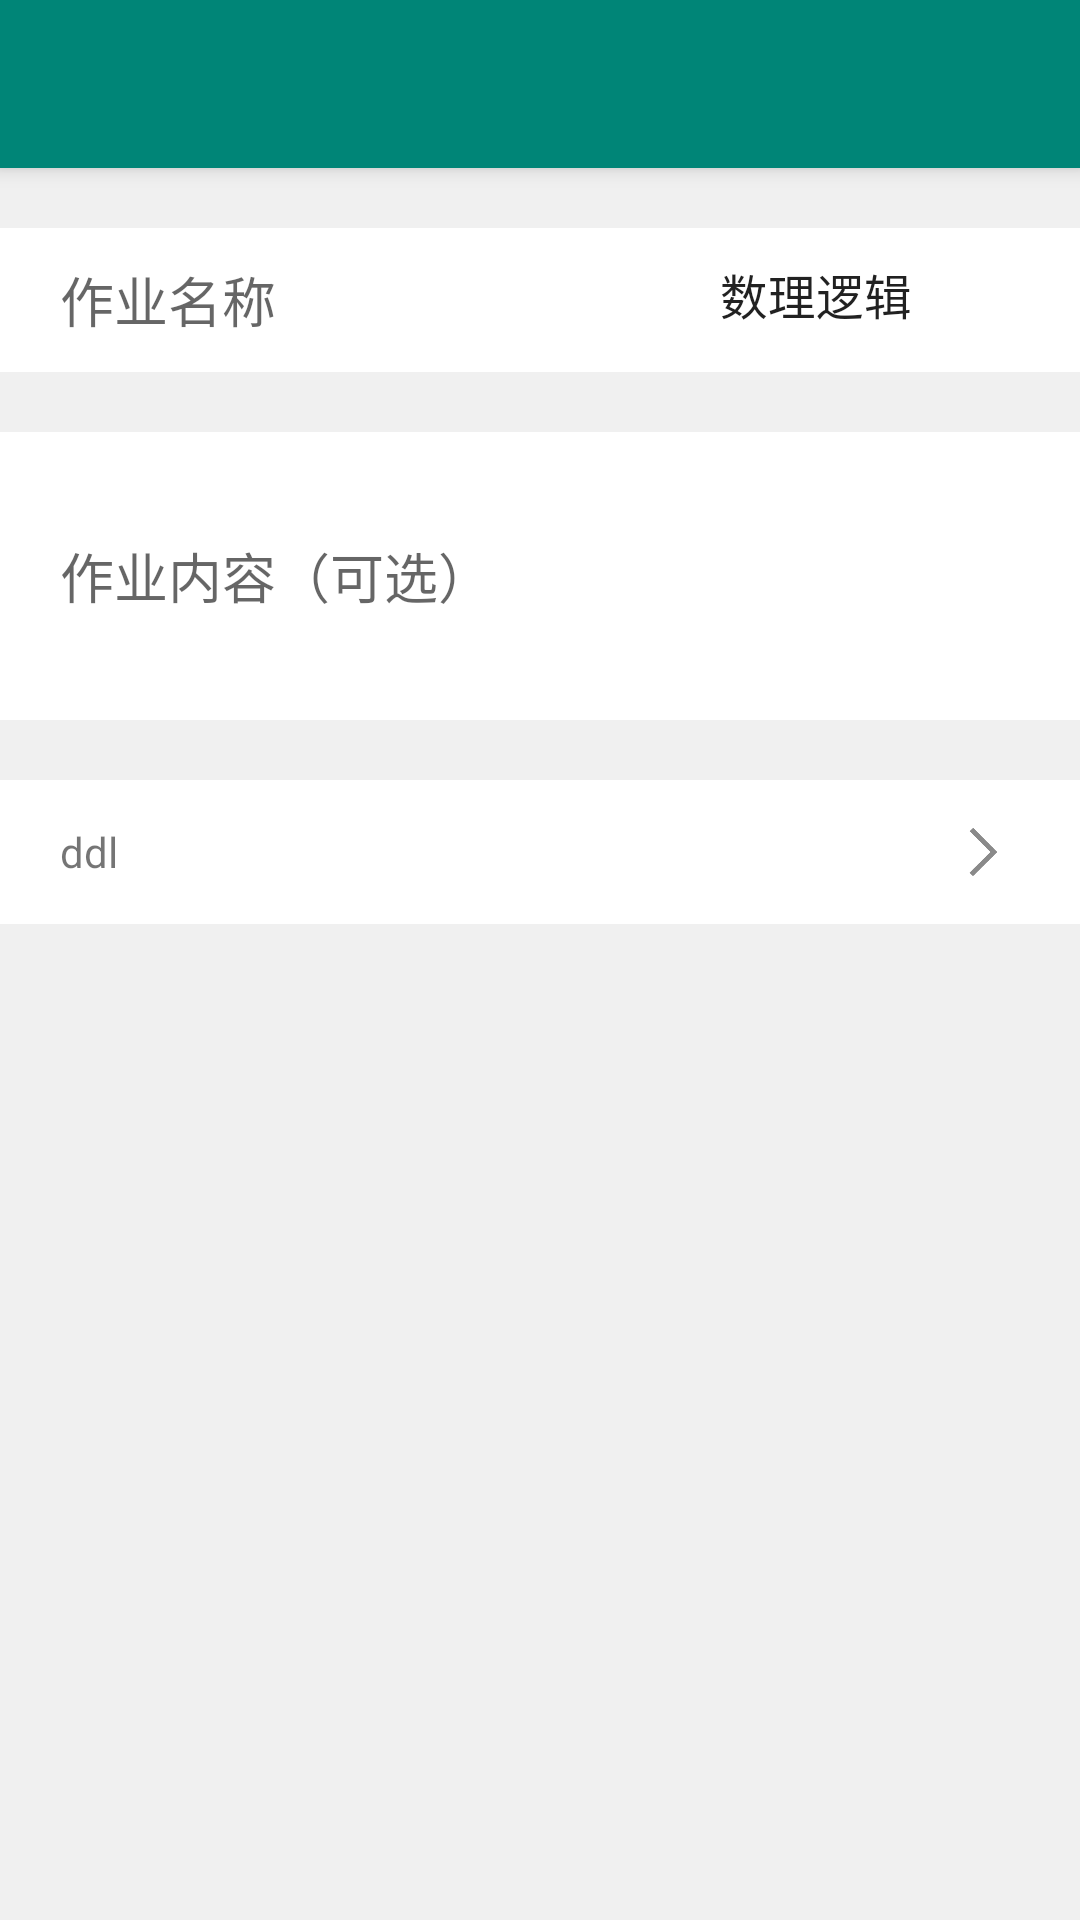

Layout XML and referenced resources for this Android screen:
<!-- AndroidManifest.xml: application theme AppTheme -->
<!-- res/layout/activity_homework_item.xml -->
<?xml version="1.0" encoding="utf-8"?>
<android.support.design.widget.CoordinatorLayout xmlns:android="http://schemas.android.com/apk/res/android"
    xmlns:app="http://schemas.android.com/apk/res-auto"
    xmlns:tools="http://schemas.android.com/tools"
    android:layout_width="match_parent"
    android:layout_height="match_parent"
    tools:context=".homeworkItem">

    <android.support.design.widget.AppBarLayout
        android:layout_width="match_parent"
        android:layout_height="wrap_content"
        android:theme="@style/AppTheme.AppBarOverlay">

        <android.support.v7.widget.Toolbar
            android:id="@+id/toolbar"
            android:layout_width="match_parent"
            android:layout_height="?attr/actionBarSize"
            android:background="?attr/colorPrimary"
            app:popupTheme="@style/AppTheme.PopupOverlay" />

    </android.support.design.widget.AppBarLayout>

    <include layout="@layout/content_homework_item" />



</android.support.design.widget.CoordinatorLayout>
<!-- res/layout/content_homework_item.xml (included above) -->
<?xml version="1.0" encoding="utf-8"?>
<android.support.constraint.ConstraintLayout xmlns:android="http://schemas.android.com/apk/res/android"
    xmlns:app="http://schemas.android.com/apk/res-auto"
    xmlns:tools="http://schemas.android.com/tools"
    android:layout_width="match_parent"
    android:layout_height="match_parent"
    app:layout_behavior="@string/appbar_scrolling_view_behavior"
    tools:context=".homeworkItem"
    tools:showIn="@layout/activity_homework_item">

    <LinearLayout
        android:layout_width="match_parent"
        android:layout_height="match_parent"
        android:orientation="vertical">

        <RelativeLayout
            android:layout_width="wrap_content"
            android:layout_height="wrap_content">
            <EditText
                android:id="@+id/todo_name"
                style="@style/Bar"
                android:hint="作业名称"/>

            <Spinner
                android:id="@+id/toDo_spinner"
                android:layout_marginTop="30dp"
                android:layout_width="wrap_content"
                android:layout_height="wrap_content"
                android:layout_alignParentRight="true"
                android:spinnerMode="dropdown"
                android:entries="@array/courses">

            </Spinner>

        </RelativeLayout>


        <EditText
            android:id="@+id/todo_content"
            style="@style/Bar"
            android:layout_height="96dp"
            android:layout_alignParentStart="true"
            android:layout_alignParentBottom="true"
            android:maxLines="3"
            android:hint="作业内容（可选）" />

        <RelativeLayout
            style="@style/Bar"
            android:id="@+id/time_picker"
            android:clickable="true"
            android:foreground="?attr/selectableItemBackground">

            <TextView
                android:layout_width="wrap_content"
                android:layout_height="wrap_content"
                android:layout_centerVertical="true"
                android:text="ddl"/>



            <ImageView
                android:id="@+id/pickTimeArrow"
                android:layout_centerVertical="true"
                android:layout_alignParentRight="true"
                android:src="@drawable/arrow"
                style="@style/icon" />

            <TextView
                android:id="@+id/pickedTime"
                android:layout_width="wrap_content"
                android:layout_height="wrap_content"
                android:layout_centerVertical="true"
                android:layout_toLeftOf="@+id/pickTimeArrow"
                android:layout_marginRight="@dimen/bar_padding" />


        </RelativeLayout>
    </LinearLayout>

</android.support.constraint.ConstraintLayout>
<!-- resources referenced by this layout -->
<resources>
  <string-array name="courses">
          <item>数理逻辑</item>
          <item>操作系统</item>
          <item>问题求解</item>
      </string-array>
  <dimen name="bar_padding">20dp</dimen>
  <!-- drawable arrow: png bitmap (drawable, 758 bytes) -->
  <style name="AppTheme.AppBarOverlay" parent="ThemeOverlay.AppCompat.Dark.ActionBar" />
  <style name="AppTheme.PopupOverlay" parent="ThemeOverlay.AppCompat.Light" />
  <style name="Bar">
          <item name="android:layout_width">match_parent</item>
          <item name="android:layout_height">@dimen/bar_height</item>
          <item name="android:paddingLeft">@dimen/bar_padding</item>
          <item name="android:paddingRight">@dimen/bar_padding</item>
          <item name="android:layout_marginTop">@dimen/bar_padding</item>
          <item name="android:background">@color/white</item>
      </style>
  <style name="icon">
          <item name="android:layout_width">24dp</item>
          <item name="android:layout_height">24dp</item>
      </style>
  <style name="AppTheme" parent="Theme.AppCompat.Light.DarkActionBar">
          
          <item name="colorPrimary">@color/colorPrimary</item>
          <item name="colorPrimaryDark">@color/colorPrimaryDark</item>
          <item name="colorAccent">@color/colorAccent</item>
          <item name="android:colorBackground">@color/gray</item>
      </style>
  <dimen name="bar_height">48dp</dimen>
  <color name="white">#ffffff</color>
  <color name="colorPrimary">#008577</color>
  <color name="colorPrimaryDark">#00574B</color>
  <color name="colorAccent">#D81B60</color>
  <color name="gray">#f0f0f0</color>
</resources>
